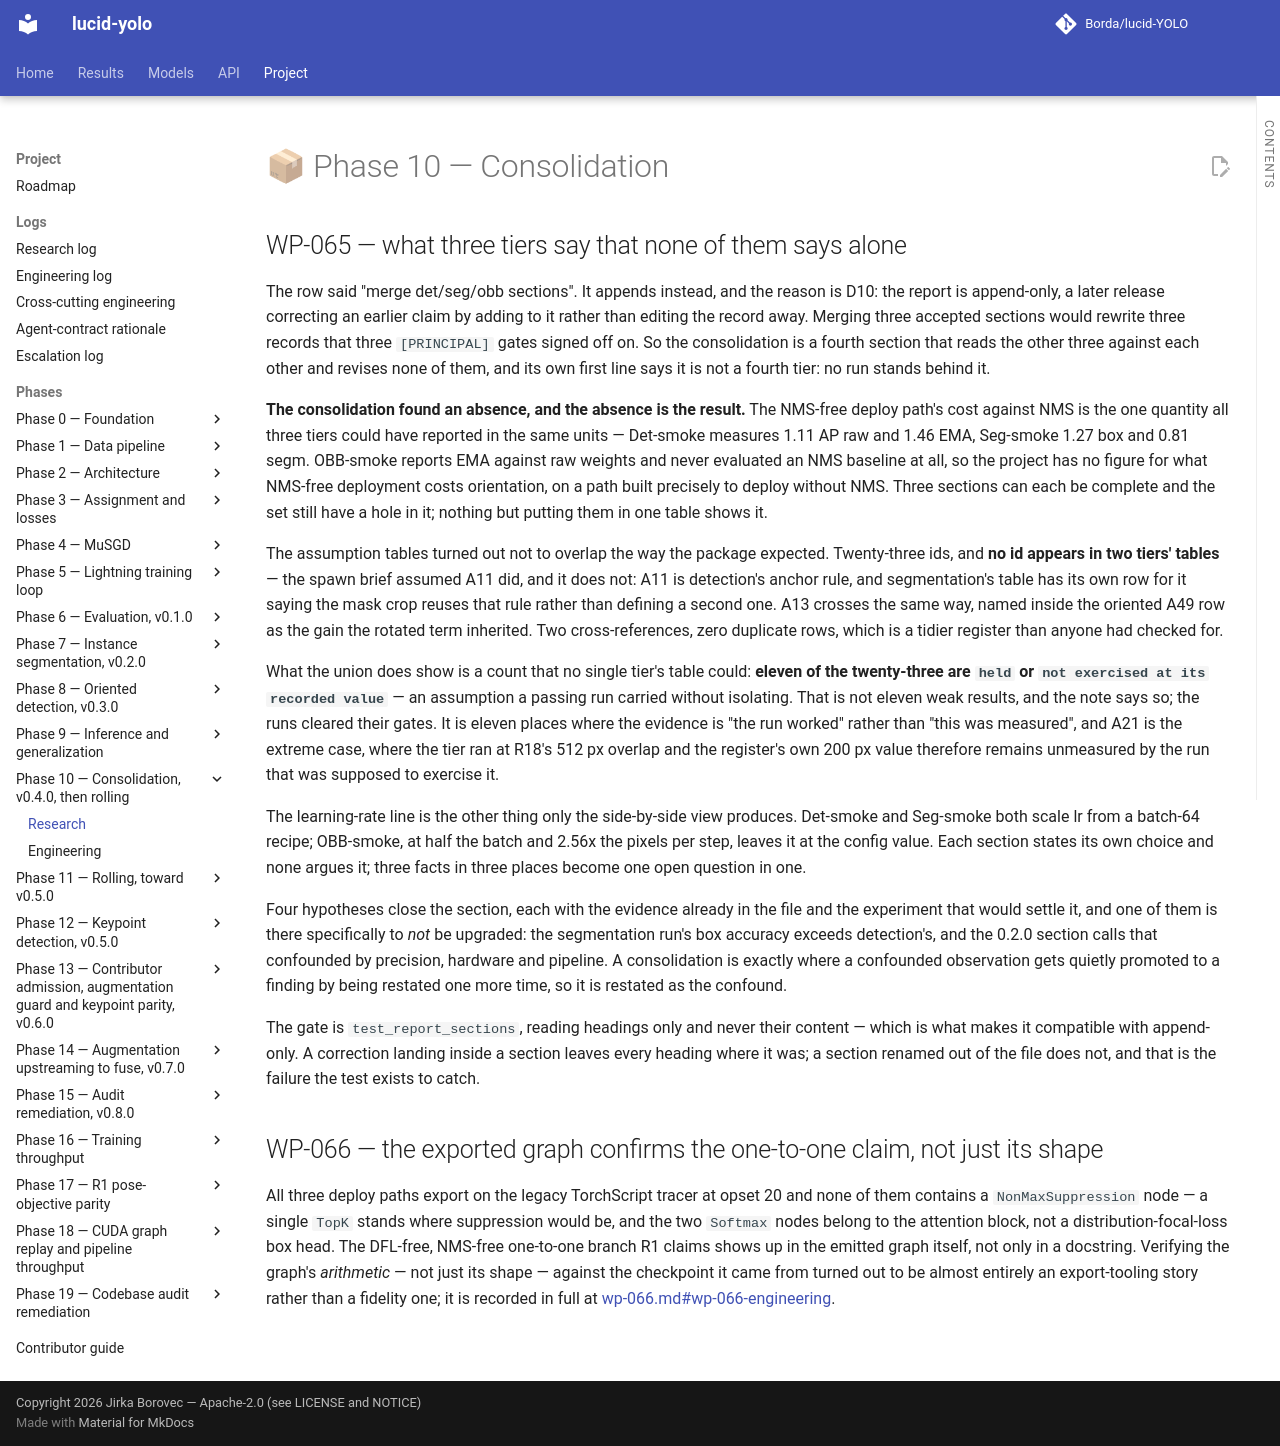

repository: Borda/lucid-YOLO · page: research/phase-10-consolidation/index.html · generator: mkdocs

# 📦 Phase 10 — Consolidation

--8<-- "work_packages/wp-065.md:research"

--8<-- "work_packages/wp-066.md:research"
